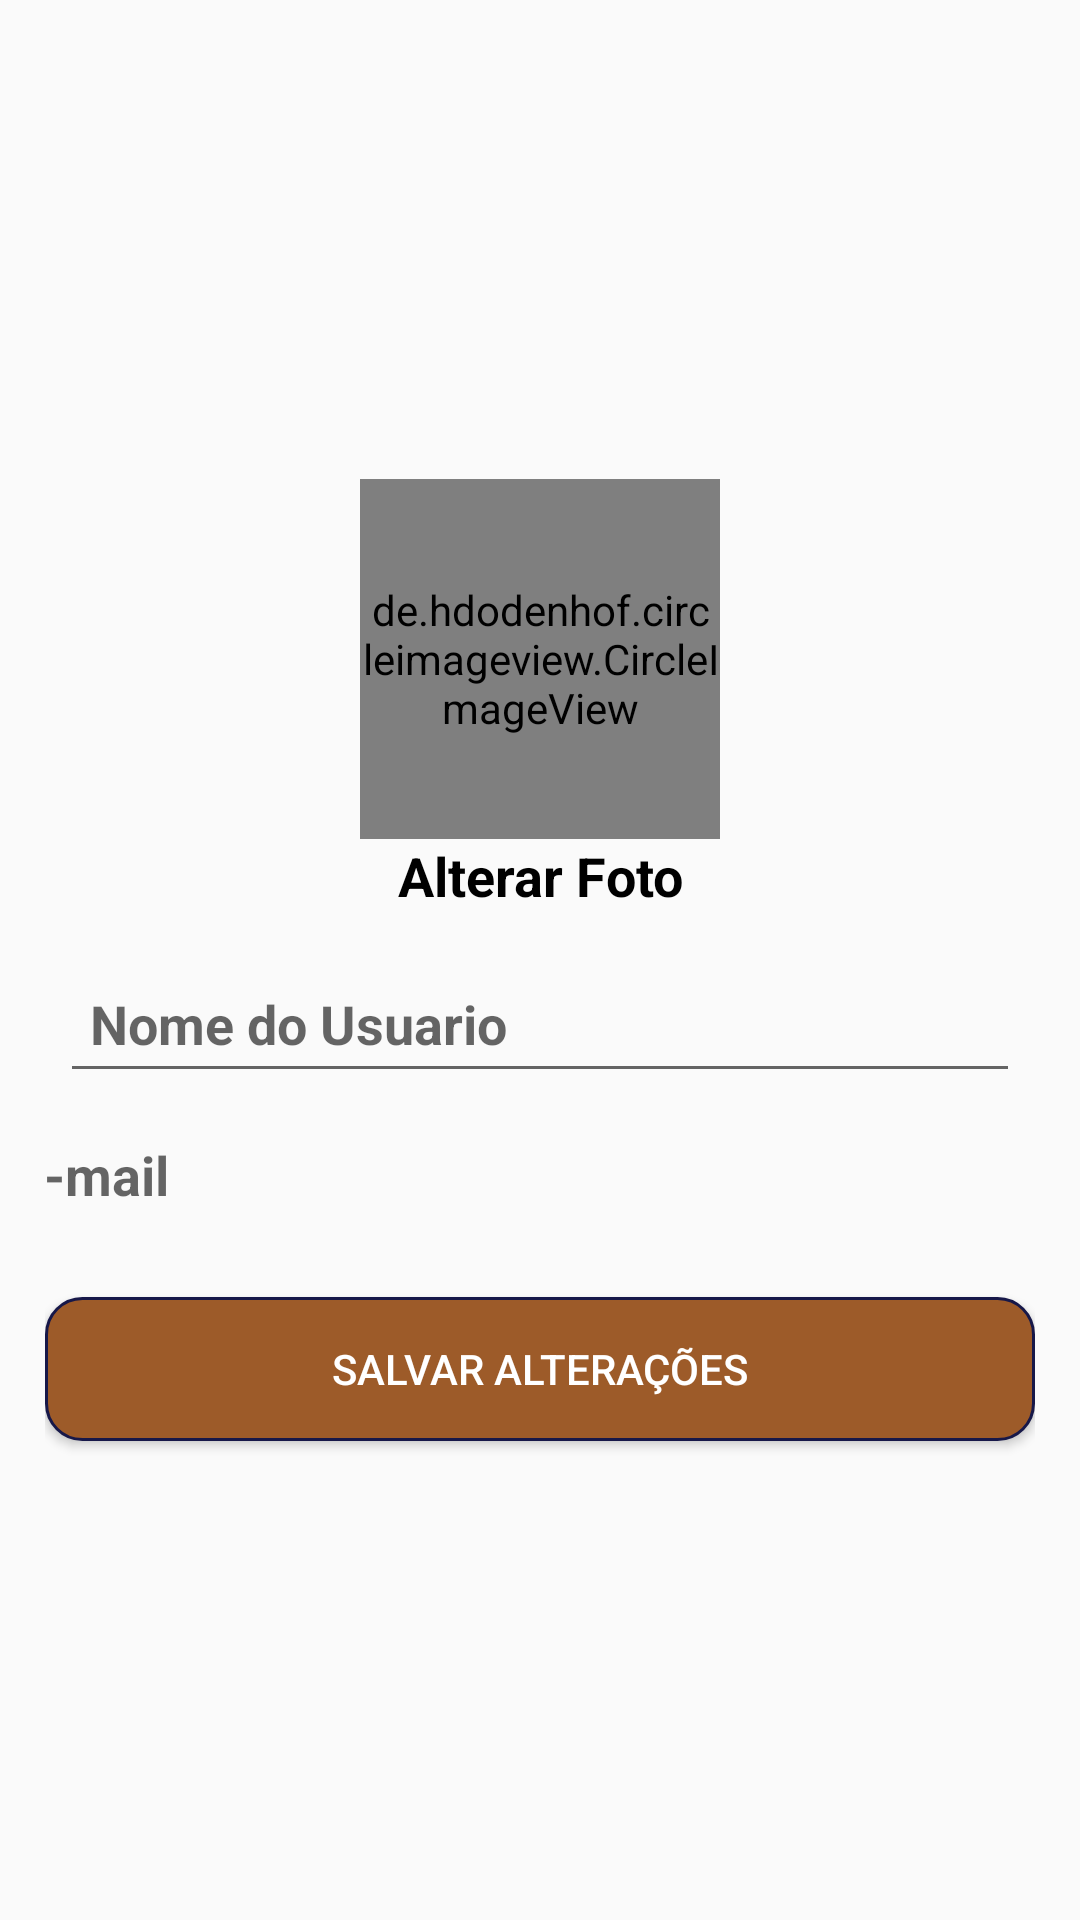

The Android layout XML behind this screen, and the referenced resources:
<!-- AndroidManifest.xml: application theme AppTheme -->
<!-- res/layout/fragment_perfil.xml -->
<?xml version="1.0" encoding="utf-8"?>
<LinearLayout
    xmlns:android="http://schemas.android.com/apk/res/android"
    xmlns:app="http://schemas.android.com/apk/res-auto"
    android:layout_width="match_parent"
    android:layout_height="match_parent">


    <LinearLayout
        android:layout_width="match_parent"
        android:layout_height="match_parent"
        android:gravity="center"
        android:orientation="vertical"
        android:padding="15dp">

        <de.hdodenhof.circleimageview.CircleImageView
            android:id="@+id/editImagePerfil"
            android:layout_width="120dp"
            android:layout_height="120dp"
            android:layout_centerInParent="true"
            android:layout_centerHorizontal="true"
            android:src="@drawable/user"
            app:civ_border_color="@color/black"
            app:civ_border_width="2dp"

            />

        <TextView
            android:id="@+id/editAlterarFoto"
            android:layout_width="match_parent"
            android:layout_height="wrap_content"
            android:text="Alterar Foto"
            android:textAlignment="center"
            android:textColor="@color/black"
            android:textSize="18sp"
            android:textStyle="bold" />

        <com.google.android.material.textfield.TextInputLayout
            android:layout_width="match_parent"
            android:layout_height="wrap_content"
            android:layout_margin="5dp">

            <com.google.android.material.textfield.TextInputEditText
                android:id="@+id/editAlterarNome"
                android:padding="10dp"
                android:layout_width="match_parent"
                android:layout_height="wrap_content"
                android:textStyle="bold"
                android:drawableLeft="@drawable/ic_person_black_24dp"
                android:hint="Nome do Usuario" />
        </com.google.android.material.textfield.TextInputLayout>

        <TextView
            android:padding="10dp"
            android:id="@+id/editAlterarEmail"
            android:layout_width="371dp"
            android:layout_height="43dp"
            android:layout_marginBottom="20dp"
            android:drawableLeft="@drawable/ic_email_black_24dp"
            android:hint="E-mail"
            android:textSize="18sp"
            android:textStyle="bold"/>


        <Button
            android:id="@+id/buttonEdit"
            android:layout_width="match_parent"
            android:layout_height="wrap_content"
            android:textColor="@color/white"
            android:text="Salvar Alterações"
            android:background="@drawable/button_style"/>


    </LinearLayout>

</LinearLayout>
<!-- resources referenced by this layout -->
<resources>
  <color name="black">#000000</color>
  <color name="white">#FFFFFFFF</color>
  <!-- drawable button_style (drawable) -->
  <selector xmlns:android="http://schemas.android.com/apk/res/android">
      <item>
          <shape android:shape="rectangle">
              <solid android:color="#9d5b29"/> 
              <corners android:radius="12dp"/> 
              <stroke android:color="#171849" android:width="1dp"/> 
              <padding android:bottom="8dp" android:left="8dp" android:right="8dp" android:top="8dp"/>
          </shape>
      </item>
  </selector>
  <style name="AppTheme" parent="Theme.AppCompat.Light.NoActionBar">
          
          <item name="colorPrimary">@color/bazul</item>
          <item name="colorPrimaryDark">@color/laranja</item>
          <item name="colorAccent">@color/black</item>
      </style>
  <color name="bazul">#171849</color>
  <color name="laranja">#171849</color>
</resources>
